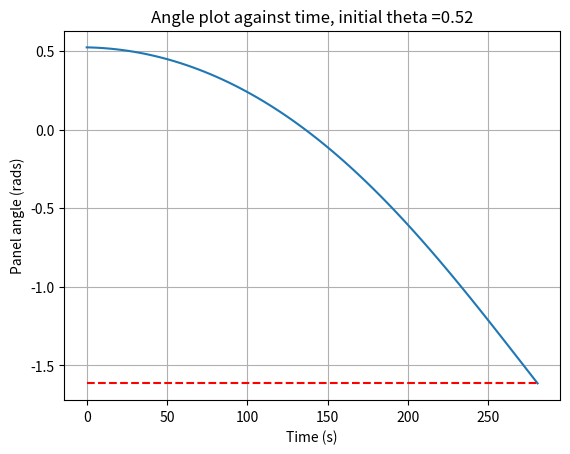
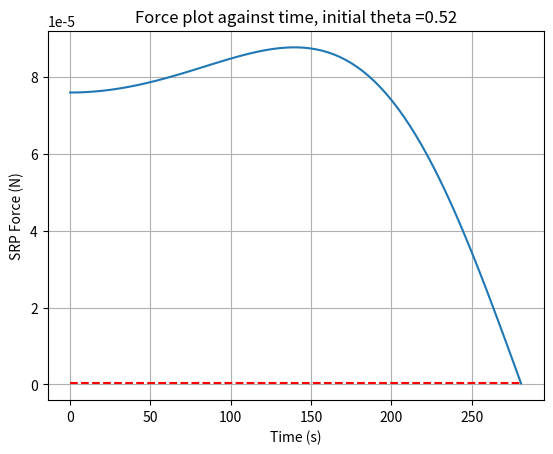
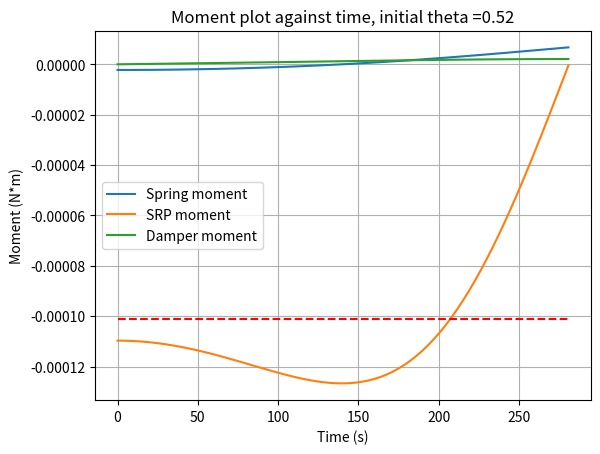
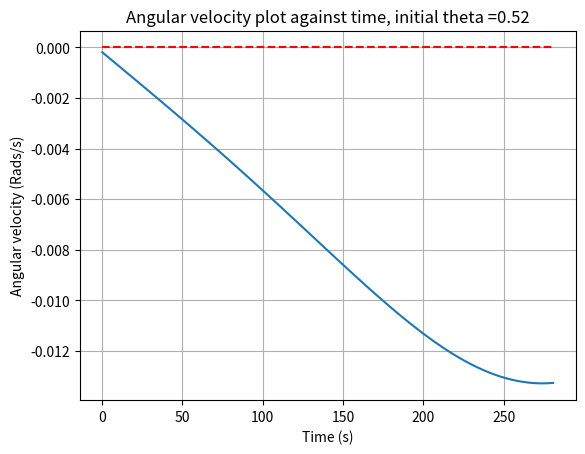

Source code (Python) for these figures, in order:
import sympy as sp
import sympy.physics.mechanics as mech
import matplotlib.pyplot as plt
import numpy as np
import matplotlib.animation as animation
from matplotlib import style

#bus = mech.ReferenceFrame("bus")


class Panel:
    def __init__(self, frame, dimensions=[0.7, 0.7], connections=[], state=0):
        self.state = state
        self.dimensions = [5] # dimensions[0]
        self.area = self.dimensions[0] * 3 * (self.dimensions[0]) / (2 * 3**(1/2)) / 2
        self.density = 0.062 # kg per meter squared
        self.mass = self.density * self.area
        self.MOI = get_MOI_triangle(self.dimensions[0], 0.062)
        self.frame = frame
        self.torque = 0



def get_MOI_triangle(l, rho):
        S = l/2
        h = S / (3**(1/2)/3) # Side divided by tan of 30 deg
        sect = 300
        I = 0
        for element_no in range(0, sect):
            dx = h/sect
            x = dx*element_no
            dy = S - (3**(1/2)/3)*dx*element_no
            m = 2 * dx * dy * rho
            i = m * (dx*element_no)**2
            #print("Element %d is %fm away from left edge, mass %f, inertia %f" % (element_no, x, m, i))
            I += i
        return I


def calc_torque(panel, force, bus):
    force_z = mech.dot(force, bus.y) * sp.cos(get_angle(panel.frame, bus))
    if force_z > 0:
        force_z = force_z * (1+panel.state)  # if the light hits on the front of the panel, use state to determine a coefficient of reflection.
    #force_z = mech.dot(force, panel.frame.y).evalf()
    torque_zz = - panel.dimensions[0]*3**(1/2)/6 * force_z
    panel.torque = 0*panel.frame.y + 0*panel.frame.x + torque_zz*panel.frame.z
    return force_z

def main():
    theta_zero = 30/180 * sp.pi#10/180 * sp.pi
    bus = sun.orientnew("bus", "Axis", [angle_to_sun, sun.z])
    order = [bus]

    # MANUAL GENERATION FOR TWO PANELS.
    '''
    panel_ors["0"] = Panel(
        connections="bus",
        dimensions=[0.7,0.7],
        frame = bus.orientnew("0", "Axis", [theta_zero, bus.z]),
        state = 0
    )
    panel_ors["1"] = Panel(
        connections="0",
        dimensions=[0.7,0.7],
        frame = panel_ors[0].frame.orientnew("1", "Axis", [theta_zero, panel_ors["0"].frame.z]),
        state = 0
    )
    '''
    #PANEL GENERATOR FOR LOOP.

    for i in range(1, n+1):
    # for each panel, create a new reference frame.
        panel_ors[i] = Panel(
        dimensions=[0.7,0.7],
        frame = order[i-1].orientnew("panel"+str(i), "Axis", [theta_zero, bus.z]),
        state = 1
        )
        order.append(panel_ors[i].frame)


    upd = 3.6**-1 # hertz
    t= 1/upd
    omega_0 = 0
    #return panel_ors
    
    for panel in panel_ors:
        
        panel = panel_ors[panel]
        c = 0
        alpha = 0 *panel.frame.z
        theta = sp.acos(mech.dot(panel.frame.x, bus.x).evalf()) * panel.frame.z
        y_axis_theta = []
        y_axis_force = []
        y_axis_moment_srp = []
        y_axis_moment_spr = []
        y_axis_moment_dam = []
        y_axis_speed = []
        bus_location = 1.5 * sun.x # location in AU referenced on the sun frame.
        omega_0 = 0 * panel.frame.z
        spring_trigger= 0
        while True: 
            f = panel.area * (1+panel.state)* calc_srp(bus_location, bus)
            angled_force = calc_torque(panel, f, bus)
            #spring = get_spring_moment(panel.frame, bus)
            '''
            if get_angle(panel.frame, bus) < 0:
                if mech.dot(omega_0, panel.frame.z) < 0: # once it reaches a desired velocity ccw, turn off.
                    spring = -panel.torque * 6
                else:
                    spring = 0 *panel.frame.z
            else:
                spring = 0 * panel.frame.z
            '''
            spring = get_spring_moment(panel.frame, bus)
            damper = get_joint_damper_monent(omega_0, panel.frame)

            #c = 4.29E-6 # spring constant. N*M/rad
           
            '''
            ref_spring_theta = 0 # rads
            if get_angle(panel.frame, bus) < 0 and spring_trigger == 0: # start breaking
                time_to_stop = 300 # seconds.
                spring_coeff = - alpha.magnitude()* panel.MOI / time_to_stop
                spring = -spring_coeff * (theta - ref_spring_theta)
                spring_trigger = 1
            elif get_angle(panel.frame, bus) > 0:
                spring_trigger = 0
                spring = 0 * panel.frame.z
            '''

            alpha = (panel.torque+spring+damper) / panel.MOI
            d_theta = omega_0 * t + alpha*t*t/2
            theta += d_theta
            c += 1
            omega_0 = omega_0 + alpha*t
            panel.frame.orient(bus, "Axis", [mech.dot(theta, panel.frame.z), bus.z])
            print(str(theta)+", "+str(omega_0)+", "+str(c))
            


            y_axis_theta.append(get_angle(panel.frame, bus))
            y_axis_force.append(angled_force)
            y_axis_moment_spr.append(mech.dot(spring, bus.z).evalf())
            y_axis_moment_srp.append(mech.dot(panel.torque, bus.z).evalf())
            y_axis_moment_dam.append(mech.dot(damper, bus.z).evalf())
            y_axis_speed.append(mech.dot(omega_0, bus.z).evalf())

            if c > 2000:
                print("Iteration limit reached, escaping...")
                break
            
            if c > 1 and threshold(np.mean(np.abs(np.diff(y_axis_theta[-convergence_mean:]))), 0, thresh=0.0001):
                print("Solution found after "+str(c)+" iterations")
                print("Force: "+"%.3g" % (2*n*y_axis_force[-1])+"N")
                break
            
            if abs(get_angle(panel.frame, bus)) > sp.pi.evalf()/2:
                print("Exception ocurred: Panel rotated more than 90 degrees.")
                print("Force: "+"%.3g" % (2*n*y_axis_force[-1])+"N")
                break
        x_axis = np.linspace(0.0, c*t, c)

        figtheta, axtheta = plt.subplots()  # Create a figure and an axes.
        axtheta.plot(x_axis, y_axis_theta)
        axtheta.plot([0,c*t], [y_axis_theta[-1], y_axis_theta[-1]], "r--")
        axtheta.set_xlabel('Time (s)')  # Add an x-label to the axes.
        axtheta.set_ylabel('Panel angle (rads)')  # Add a y-label to the axes.
        axtheta.set_title("Angle plot against time, initial theta ="+str(round(theta_zero.evalf(),2)))  # Add a title to the axes.
        axtheta.grid(True)
        #figtheta.savefig("theta_plot.fig")
        figtheta.savefig("theta_plot.png")
        #axtheta.grid(axis="both", linestyle='-', linewidth=2)

        figforce, axforce = plt.subplots()
        axforce.plot(x_axis, y_axis_force)
        axforce.plot([0, c*t],[y_axis_force[-1],y_axis_force[-1]], "r--")
        axforce.set_xlabel("Time (s)")
        axforce.set_ylabel("SRP Force (N)")
        axforce.set_title("Force plot against time, initial theta ="+str(round(theta_zero.evalf(),2)))
        axforce.grid(True)
        #axforce.savefig("force_plot.fig")
        figforce.savefig("force_plot.png")
        #axforce.grid(axis="both", linestyle='-', linewidth=2)

        figmoment, axmoment = plt.subplots()
        axmoment.plot(x_axis, y_axis_moment_spr, label="Spring moment")
        axmoment.plot(x_axis, y_axis_moment_srp, label="SRP moment")
        axmoment.plot(x_axis, y_axis_moment_dam, label="Damper moment")
        axmoment.plot([0,c*t],[np.mean(y_axis_moment_srp[-convergence_mean:]),np.mean(y_axis_moment_srp[-convergence_mean:])], "r--")
        axmoment.set_xlabel("Time (s)")
        axmoment.set_ylabel("Moment (N*m)")
        axmoment.set_title("Moment plot against time, initial theta ="+str(round(theta_zero.evalf(),2)))
        axmoment.legend()
        axmoment.grid(True)
        #axmoment.savefig("moment_plot.fig")
        figmoment.savefig("moment_plot.png")
        #axmoment.grid(axis="both", linestyle='-', linewidth=2)
        #
        figspeed, axspeed = plt.subplots()
        axspeed.plot(x_axis, y_axis_speed)
        axspeed.plot([0,c*t],[0,0], "r--")
        axspeed.set_xlabel("Time (s)")
        axspeed.set_ylabel("Angular velocity (Rads/s)")
        axspeed.set_title("Angular velocity plot against time, initial theta ="+str(round(theta_zero.evalf(),2)))
        axspeed.grid(True)
        #axspeed.savefig("speed_plot.fig")
        figspeed.savefig("speed_plot.png")
        #axspeed.grid(axis="both", linestyle='-', linewidth=2)
        draw_scene(panel_ors, bus, y_axis_theta)

        #plt.show()
        return panel_ors, bus


def calc_srp(bus_location, bus):
    alpha = sp.acos(mech.dot(bus_location.normalize(), bus.x)).evalf()
    pressure_ref = 4.56E-6 # n/m^2 at 1 AU
    Rs = bus_location.magnitude()
    pressure = pressure_ref * (1/Rs)**2 * sp.cos(alpha)
    pressure = pressure * bus.y
    return pressure

def threshold(a, b, thresh=0.0001):
    return  a > (b-thresh) and a < (b+thresh)

def get_joint_damper_monent(omega, frame):
    c = 1.57E-4 # for a damp of 0.45, Dampening = C/(2*sqrt(MOI*k))
    damper_moment = -c * omega
    return damper_moment

def get_spring_moment(frame1, frame2, alpha=0):
    k = 4.29E-6 # spring constant. N*M/rad
    ref_spring_theta = 0 # rads
    theta = get_angle(frame1, frame2)
    moment = -k * (theta - ref_spring_theta) * frame1.z
    return moment


def get_angle(frame1, frame2):
    angle = sp.asin(mech.dot(frame1.y.express(frame2), frame2.x).evalf())
    sector = mech.dot(frame1.x, frame2.x).evalf()
    sign = sector / abs(sector)
    if sign == -1.0:
        angle = sp.pi - angle
    angle = -angle.evalf()
    if threshold(angle, -sp.pi):
        angle = sp.pi
    return angle # positive when the y axis turns anti-CW from frame2's y-axis.
'''
def test_get_angle():
    bus = mech.ReferenceFrame("bus")
    one = [bus.orientnew("one", "Axis", [-30/180 *sp.pi, bus.z]), -30/180 *sp.pi]
    three = [bus.orientnew("three", "Axis", [-90/180 *sp.pi, bus.z]), -90/180 *sp.pi]
    five = [bus.orientnew("five", "Axis", [-120/180 * sp.pi, bus.z]), -120/180 * sp.pi]
    six_cw = [bus.orientnew("six_cw", "Axis", [-180/180 * sp.pi, bus.z]), 180/180 *sp.pi]
    six_ccw = [bus.orientnew("six_ccw", "Axis", [180/180 * sp.pi, bus.z]), 180/180 *sp.pi]
    seven = [bus.orientnew("seven", "Axis", [150/180 *sp.pi, bus.z]), 150/180 * sp.pi]
    nine = [bus.orientnew("nine", "Axis", [90/180 * sp.pi, bus.z]), 90/180 *sp.pi]
    eleven = [bus.orientnew("eleven", "Axis", [30/180 *sp.pi, bus.z]), 30/180 *sp.pi]

    tests = [one, three, six_cw, six_ccw, nine, eleven]
    for i in tests:
        angle = get_angle(i[0], bus)
        if threshold(angle, i[1]):
            pass
        else:
            print("Angle test did not pass: \n")
            print(i[0].name)
            print("Got: "+str(angle)+", expected: "+str(i[1]))
            exit()
    print("All angle tests for the reference system passed.")
'''

def draw_scene(panel_ors, sat, angles):
    '''
    bus = [[[-.215, 0], [.215,0]], [[.215, 0],[.215,-0.93]],[[.215,-0.93],[-.215,-0.93]], [[-.215,-0.93],[-.215, 0]]]
    bus = np.array(bus)

    diagram, axes = plt.subplots()
    for i in bus:
        axes.plot(i.T[0], i.T[1], "k-")

    #maxes = 1.1*np.amax(abs(bus), axis = 0)
    panel_vectors = []
    for index,panel in enumerate(panel_ors):
        panel = panel_ors[panel]
        p1 = [0, sp.cos(get_angle(panel.frame, sat))*panel.dimensions[0]]
        p2 = [0,-sp.sin(get_angle(panel.frame, sat))*panel.dimensions[0]]

        panel_vectors.append([p1, p2])
        if index == 0:
            panel_vectors[index][0][0] += .215
            panel_vectors[index][0][1] += .215
        else:
            panel_vectors[index][0][0] += panel_vectors[index-1][1][0]
            panel_vectors[index][1][0] += panel_vectors[index-1][1][0]
            panel_vectors[index][0][1] += panel_vectors[index-1][1][1]
            panel_vectors[index][1][1] += panel_vectors[index-1][1][1]

        if panel.state == 1:
            color= "b"
        else:
            color= "c"
        
        axes.plot(panel_vectors[index][0],panel_vectors[index][1], color + "-")
        axes.plot(panel_vectors[index][0],panel_vectors[index][1],'ob')
        #plot symmetry
        axes.plot(-1*np.array(panel_vectors[index][0]),panel_vectors[index][1], color + "-")
        axes.plot(-1*np.array(panel_vectors[index][0]),panel_vectors[index][1],"ob")

    axes.axis('equal')  #<-- set the axes to the same scale
    #plt.xlim([-maxes[0],maxes[0]]) #<-- set the x axis limits
    #plt.ylim([-maxes[1],maxes[1]]) #<-- set the y axis limits
    #plt.legend(['V'+str(i+1) for i in range(cols)]) #<-- give a legend
    #plt.grid(b=True, which='major') #<-- plot grid lines

    ###########################

    #axes = plt.gca()

    x,y = np.meshgrid(np.linspace(axes.get_xlim()[0],axes.get_xlim()[1],5),np.linspace(axes.get_ylim()[0],axes.get_ylim()[1],5))
    
    u = y/y * float(sp.sin(angle_to_sun).evalf())
    v = x/x * float(sp.cos(angle_to_sun).evalf())
    #fig, axes = plt.subplots()
    axes.quiver(x,y,u,v)
    axes.set_title("Deflection diagram")
    axes.set_xlabel("X axis (m)")
    axes.set_ylabel("Y axis (m)")
    #diagram.savefig("deflection_diagram.fig")
    diagram.savefig("deflection_diagram.png")
    '''

    import mpl_toolkits.mplot3d.axes3d as p3
    import matplotlib.animation as animation
    import math

    def update_lines(num, angles):
        angle = -angles[num]

        while len(ax.collections) > 1:
            ax.collections.pop(1)
        pieces = make_triangles(angle)
        for i in pieces:
            ax.add_collection3d(i)
        #return lines

    # Attaching 3D axis to the figureZ
    fig = plt.figure()
    ax = p3.Axes3D(fig)

    # hub triangle
    hubcoor = np.zeros((3,3))

    l = 1
    hubcoor[0] = [0, 3**(1/2)/3 * l, 0]
    hubcoor[1] = [-l/2, - 3**(1/2)/3 * 0.5 * l, 0]
    hubcoor[2] = [l/2, - 3**(1/2)/3 * 0.5 * l, 0]

    hub = p3.art3d.Poly3DCollection([hubcoor])
    hub.set_color("w")
    hub.set_edgecolor("k")

    def make_triangles(alpha=90/180 * math.pi):
        # first piece
        tria = np.zeros((3,3))
        #alpha =  90/180 * math.pi
        h = 3**(1/2)/2 * l

        z_height = math.sin(alpha) * h  # Height of the piece's ends above XY plane.
        h_xy = math.cos(alpha) * h

        tria[0] = [0, 3**(1/2)/3 * l, 0]
        tria[1] = [-math.cos(1/6 * math.pi)* h_xy + -1/4 * l,
                    math.sin(1/6 * math.pi) * h_xy + 3**(1/2)/12 * l,
                    z_height]
        tria[2] = [-l/2, - 3**(1/2)/3 * 0.5 * l, 0]

        piece = p3.art3d.Poly3DCollection([tria])
        piece.set_color("w")
        piece.set_edgecolor("r")

        # transformation matrix for 120 degree counter-clockwise replication
        theta = 120/180 * math.pi
        c, s = np.cos(theta), np.sin(theta)
        R = np.array(((c, -s, 0), (s, c, 0), (0,0,1)))

        # triangle 2 and 3
        tria2 = np.random.rand(3,3)
        tria2[0] = np.dot(R,tria[0])
        tria2[1] = np.dot(R,tria[1])
        tria2[2] = np.dot(R,tria[2])

        piece2 = p3.art3d.Poly3DCollection([tria2])
        piece2.set_color("w")
        piece2.set_edgecolor("r")

        tria3 = np.random.rand(3,3)
        tria3[0] = np.dot(R,tria2[0])
        tria3[1] = np.dot(R,tria2[1])
        tria3[2] = np.dot(R,tria2[2])

        piece3 = p3.art3d.Poly3DCollection([tria3])
        piece3.set_color("w")
        piece3.set_edgecolor("r")

        return [piece, piece2, piece3]

    hubs = ax.add_collection3d(hub)

    # Setting the axes properties
    ax.set_xlim3d([-1, 1])
    ax.set_xlabel('X')

    ax.set_ylim3d([-1, 1])
    ax.set_ylabel('Y')

    ax.set_zlim3d([-1, 1])
    ax.set_zlabel('Z')

    ax.set_title('3D Test')

    # Creating the Animation object
    line_ani = animation.FuncAnimation(fig, update_lines, len(angles), fargs=(angles,),
                                    interval=50, blit=False)

    plt.show()


if __name__ == "__main__":
    #test_get_angle()
    global convergence_mean
    convergence_mean=300
    global sun
    sun = mech.ReferenceFrame("sun")
    global angle_to_sun
    angle_to_sun = 0 #30/180 *sp.pi

    n = 1

    panel_ors = {}
    panel_ors, bus = main()
    
